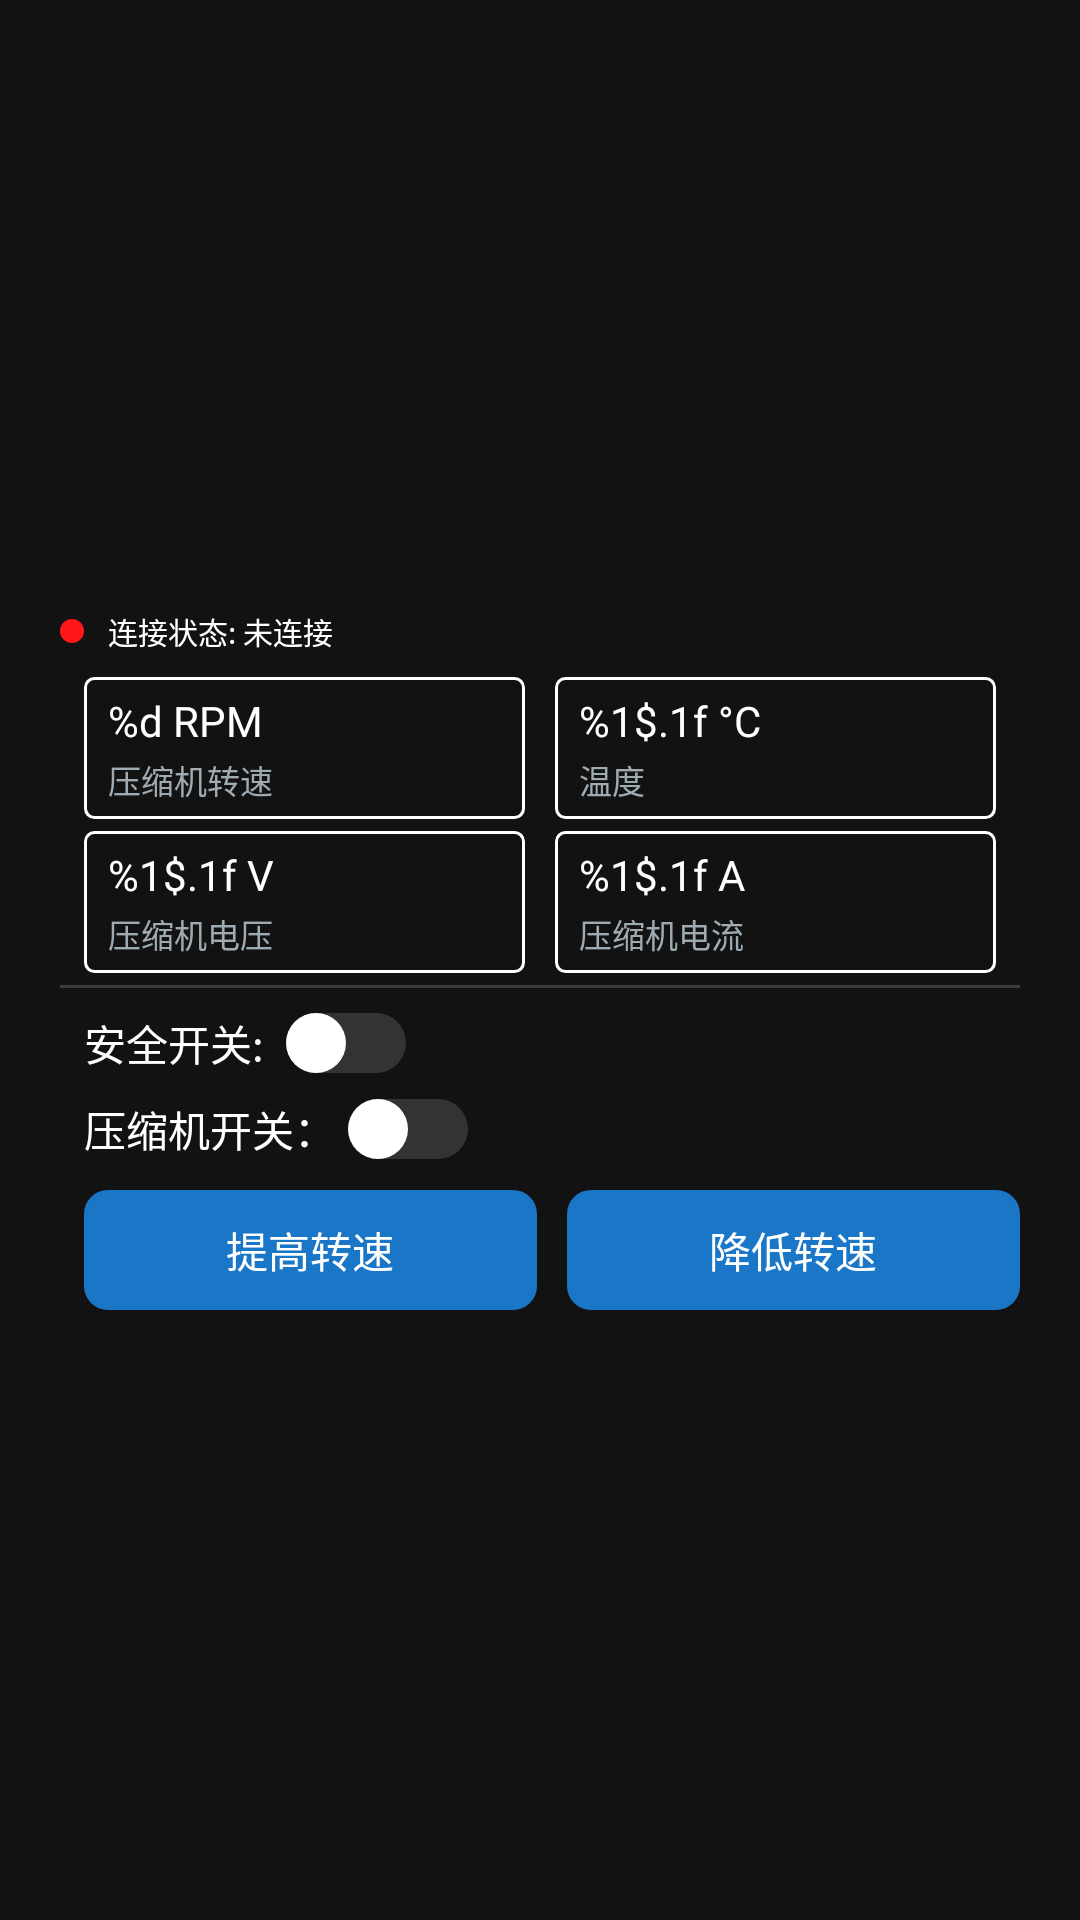

This screen was rendered from an Android layout file. Write that file and the resources it references.
<!-- AndroidManifest.xml: application theme Theme.YikuShoutApp -->
<!-- res/layout/cargo_box_weight.xml -->
<?xml version="1.0" encoding="utf-8"?>
<RelativeLayout xmlns:android="http://schemas.android.com/apk/res/android"
    xmlns:tools="http://schemas.android.com/tools"
    android:id="@+id/cargoBoxWeight"
    android:layout_width="300dp"
    android:layout_height="match_parent">
    <LinearLayout
        android:id="@+id/cargoBox_view"
        android:layout_width="320dp"
        android:layout_height="wrap_content"
        android:layout_centerInParent="true"
        android:orientation="vertical"
        android:visibility="visible">
        <LinearLayout
            android:layout_width="match_parent"
            android:layout_height="wrap_content"
            android:layout_marginBottom="8dp"
            android:orientation="horizontal"
            android:gravity="center_vertical">
            <View
                android:id="@+id/statusDot"
                android:layout_width="8dp"
                android:layout_height="8dp"
                android:layout_marginEnd="8dp"
                android:background="@drawable/circle_indicator" />
            <TextView
                android:id="@+id/cargoBoxConnect"
                android:layout_width="0dp"
                android:layout_height="wrap_content"
                android:layout_weight="1"
                android:gravity="start"
                android:text="@string/connection_status_notconnected"
                android:textSize="10sp"
                android:textColor="@color/white" />
        </LinearLayout>

        <LinearLayout
            android:layout_width="match_parent"
            android:layout_height="wrap_content"
            android:paddingHorizontal="8dp"
            android:layout_marginTop="0dp"
            android:visibility="visible">
            <LinearLayout
                android:layout_width="0dp"
                android:layout_height="wrap_content"
                android:paddingHorizontal="8dp"
                android:layout_weight="1"
                android:orientation="vertical"
                android:visibility="visible"
                android:background="@drawable/edittext_border">
                <TextView
                    android:id="@+id/compressorSpeed"
                    android:layout_width="match_parent"
                    android:layout_height="wrap_content"
                    android:text='@string/rotation_speed_text'
                    android:textColor="@color/white" />
                <TextView
                    android:layout_width="match_parent"
                    android:layout_height="wrap_content"
                    android:layout_marginTop="2dp"
                    android:text='@string/compressor_speed'
                    android:textSize="11sp"
                    android:textColor="#9EABB2" />
            </LinearLayout>
            <LinearLayout
                android:layout_width="0dp"
                android:layout_height="wrap_content"
                android:paddingHorizontal="8dp"
                android:layout_marginTop="0dp"
                android:layout_marginStart="10dp"
                android:layout_weight="1"
                android:orientation="vertical"
                android:visibility="visible"
                android:background="@drawable/edittext_border">
                <TextView
                    android:id="@+id/temperature"
                    android:layout_width="match_parent"
                    android:layout_height="wrap_content"
                    android:text='@string/temperature_text'
                    android:textColor="@color/white" />
                <TextView
                    android:layout_width="match_parent"
                    android:layout_height="wrap_content"
                    android:layout_marginTop="2dp"
                    android:text='@string/temperature_title'
                    android:textSize="11sp"
                    android:textColor="#9EABB2" />
            </LinearLayout>
        </LinearLayout>

        <LinearLayout
            android:layout_width="match_parent"
            android:layout_height="wrap_content"
            android:paddingHorizontal="8dp"
            android:layout_marginTop="4dp"
            android:visibility="visible">
            <LinearLayout
                android:layout_width="0dp"
                android:layout_height="wrap_content"
                android:paddingHorizontal="8dp"
                android:layout_weight="1"
                android:orientation="vertical"
                android:visibility="visible"
                android:background="@drawable/edittext_border">
                <TextView
                    android:id="@+id/voltage"
                    android:layout_width="match_parent"
                    android:layout_height="wrap_content"
                    android:text='@string/voltage_text'
                    android:textColor="@color/white" />
                <TextView
                    android:layout_width="match_parent"
                    android:layout_height="wrap_content"
                    android:layout_marginTop="2dp"
                    android:text='@string/voltage_title'
                    android:textSize="11sp"
                    android:textColor="#9EABB2" />
            </LinearLayout>
            <LinearLayout
                android:layout_width="0dp"
                android:layout_height="wrap_content"
                android:paddingHorizontal="8dp"
                android:layout_marginTop="0dp"
                android:layout_marginStart="10dp"
                android:layout_weight="1"
                android:orientation="vertical"
                android:visibility="visible"
                android:background="@drawable/edittext_border">
                <TextView
                    android:id="@+id/current"
                    android:layout_width="match_parent"
                    android:layout_height="wrap_content"
                    android:text='@string/electric_current_text'
                    android:textColor="@color/white" />
                <TextView
                    android:layout_width="match_parent"
                    android:layout_height="wrap_content"
                    android:layout_marginTop="2dp"
                    android:text='@string/electric_current_title'
                    android:textSize="11sp"
                    android:textColor="#9EABB2" />
            </LinearLayout>
        </LinearLayout>

        <View
            android:layout_width="match_parent"
            android:layout_height="1dp"
            android:layout_marginTop="4dp"
            android:layout_marginBottom="8dp"
            android:background="#383D40" />

        <Switch
            android:id="@+id/safetySwitch"
            android:layout_width="wrap_content"
            android:layout_height="wrap_content"
            android:layout_marginStart="8dp"
            android:text="@string/safety_switch"
            android:textColor="@color/white"
            android:switchPadding="4dp"
            android:track="@drawable/switch_track_bg"
            android:thumb="@drawable/switch_thumb"
            tools:ignore="UseSwitchCompatOrMaterialXml" />

        <Switch
            android:id="@+id/compressorSwitch"
            android:layout_width="wrap_content"
            android:layout_height="wrap_content"
            android:layout_marginStart="8dp"
            android:layout_marginTop="8dp"
            android:text="@string/compressor_switch"
            android:textColor="@color/white"
            android:switchPadding="4dp"
            android:track="@drawable/switch_track_bg"
            android:thumb="@drawable/switch_thumb"
            tools:ignore="UseSwitchCompatOrMaterialXml" />

        <LinearLayout
            android:layout_width="match_parent"
            android:layout_height="wrap_content"
            android:layout_marginTop="10dp"
            android:visibility="visible">

            <Button
                android:id="@+id/incRPMBtn"
                android:layout_width="0dp"
                android:layout_height="40dp"
                android:layout_weight="1"
                android:layout_marginStart="8dp"
                android:background="@drawable/play_btn"
                android:text="@string/inc_rpm"
                android:textColor="@color/white"
                android:enabled="false"/>

            <Button
                android:id="@+id/decRPMBtn"
                android:layout_width="0dp"
                android:layout_height="40dp"
                android:layout_weight="1"
                android:layout_marginStart="10dp"
                android:background="@drawable/play_btn"
                android:text="@string/dec_rpm"
                android:textColor="@color/white"
                android:enabled="false"/>
        </LinearLayout>
    </LinearLayout>
</RelativeLayout>
<!-- resources referenced by this layout -->
<resources>
  <color name="white">#FFFFFFFF</color>
  <!-- drawable circle_indicator (drawable) -->
  <?xml version="1.0" encoding="utf-8"?>
  <shape xmlns:android="http://schemas.android.com/apk/res/android"
      android:shape="oval">
      <solid android:color="@color/red" /> 
      <size android:width="8dp" android:height="8dp" />
  </shape>
  <!-- drawable edittext_border (drawable) -->
  <?xml version="1.0" encoding="utf-8"?>
  <shape xmlns:android="http://schemas.android.com/apk/res/android"
      android:shape="rectangle">
      
  
      
      <stroke
          android:width="1dip"
          android:color="#ffffff" />
      
  
      
      <padding
          android:bottom="5dp"
          android:left="5dp"
          android:right="5dp"
          android:top="5dp" />
  
      
  
  
  
  
      
      <corners
          android:bottomLeftRadius="3dp"
          android:bottomRightRadius="3dp"
          android:topLeftRadius="3dp"
          android:topRightRadius="3dp" />
  </shape>
  <!-- drawable play_btn (drawable) -->
  <?xml version="1.0" encoding="UTF-8"?>
  <shape xmlns:android="http://schemas.android.com/apk/res/android"
      android:shape="rectangle">
      
      <solid android:color="#1A76C7" />
      
      <corners android:radius="8dp" />
      <padding
          android:bottom="8dp"
          android:left="8dp"
          android:right="8dp"
          android:top="8dp" />
  </shape>
  <!-- drawable switch_thumb (drawable) -->
  <?xml version="1.0" encoding="utf-8"?>
  <selector xmlns:android="http://schemas.android.com/apk/res/android">
      <item android:state_enabled="false">
          <shape android:shape="oval">
              <solid android:color="#AAAAAA" />
              <size android:width="20dp" android:height="20dp" />
          </shape>
      </item>
      <item>
          <shape android:shape="oval">
              <solid android:color="#FFFFFF" />
              <size android:width="20dp" android:height="20dp" />
          </shape>
      </item>
  </selector>
  <string name="compressor_speed">压缩机转速</string>
  <string name="compressor_switch">压缩机开关：</string>
  <string name="connection_status_notconnected">连接状态: 未连接</string>
  <string name="dec_rpm">降低转速</string>
  <string name="electric_current_text" translatable="false">%1$.1f A</string>
  <string name="electric_current_title">压缩机电流</string>
  <string name="inc_rpm">提高转速</string>
  <string name="rotation_speed_text" translatable="false">%d RPM</string>
  <string name="safety_switch">"安全开关: "</string>
  <string name="temperature_text" translatable="false">%1$.1f °C</string>
  <string name="temperature_title">温度</string>
  <string name="voltage_text" translatable="false">%1$.1f V</string>
  <string name="voltage_title">压缩机电压</string>
  <style name="Theme.YikuShoutApp" parent="Theme.MaterialComponents.NoActionBar">
          
          <item name="colorPrimary">@color/purple_500</item>
          <item name="colorPrimaryVariant">@color/purple_700</item>
          <item name="colorOnPrimary">@color/white</item>
          
          <item name="colorSecondary">@color/teal_200</item>
          <item name="colorSecondaryVariant">@color/teal_700</item>
          <item name="colorOnSecondary">@color/black</item>
          
          
          
      </style>
  <color name="red">#FFFF1717</color>
  <color name="purple_500">#FF6200EE</color>
  <color name="purple_700">#FF3700B3</color>
  <color name="teal_200">#FF03DAC5</color>
  <color name="teal_700">#FF018786</color>
  <color name="black">#FF000000</color>
</resources>
